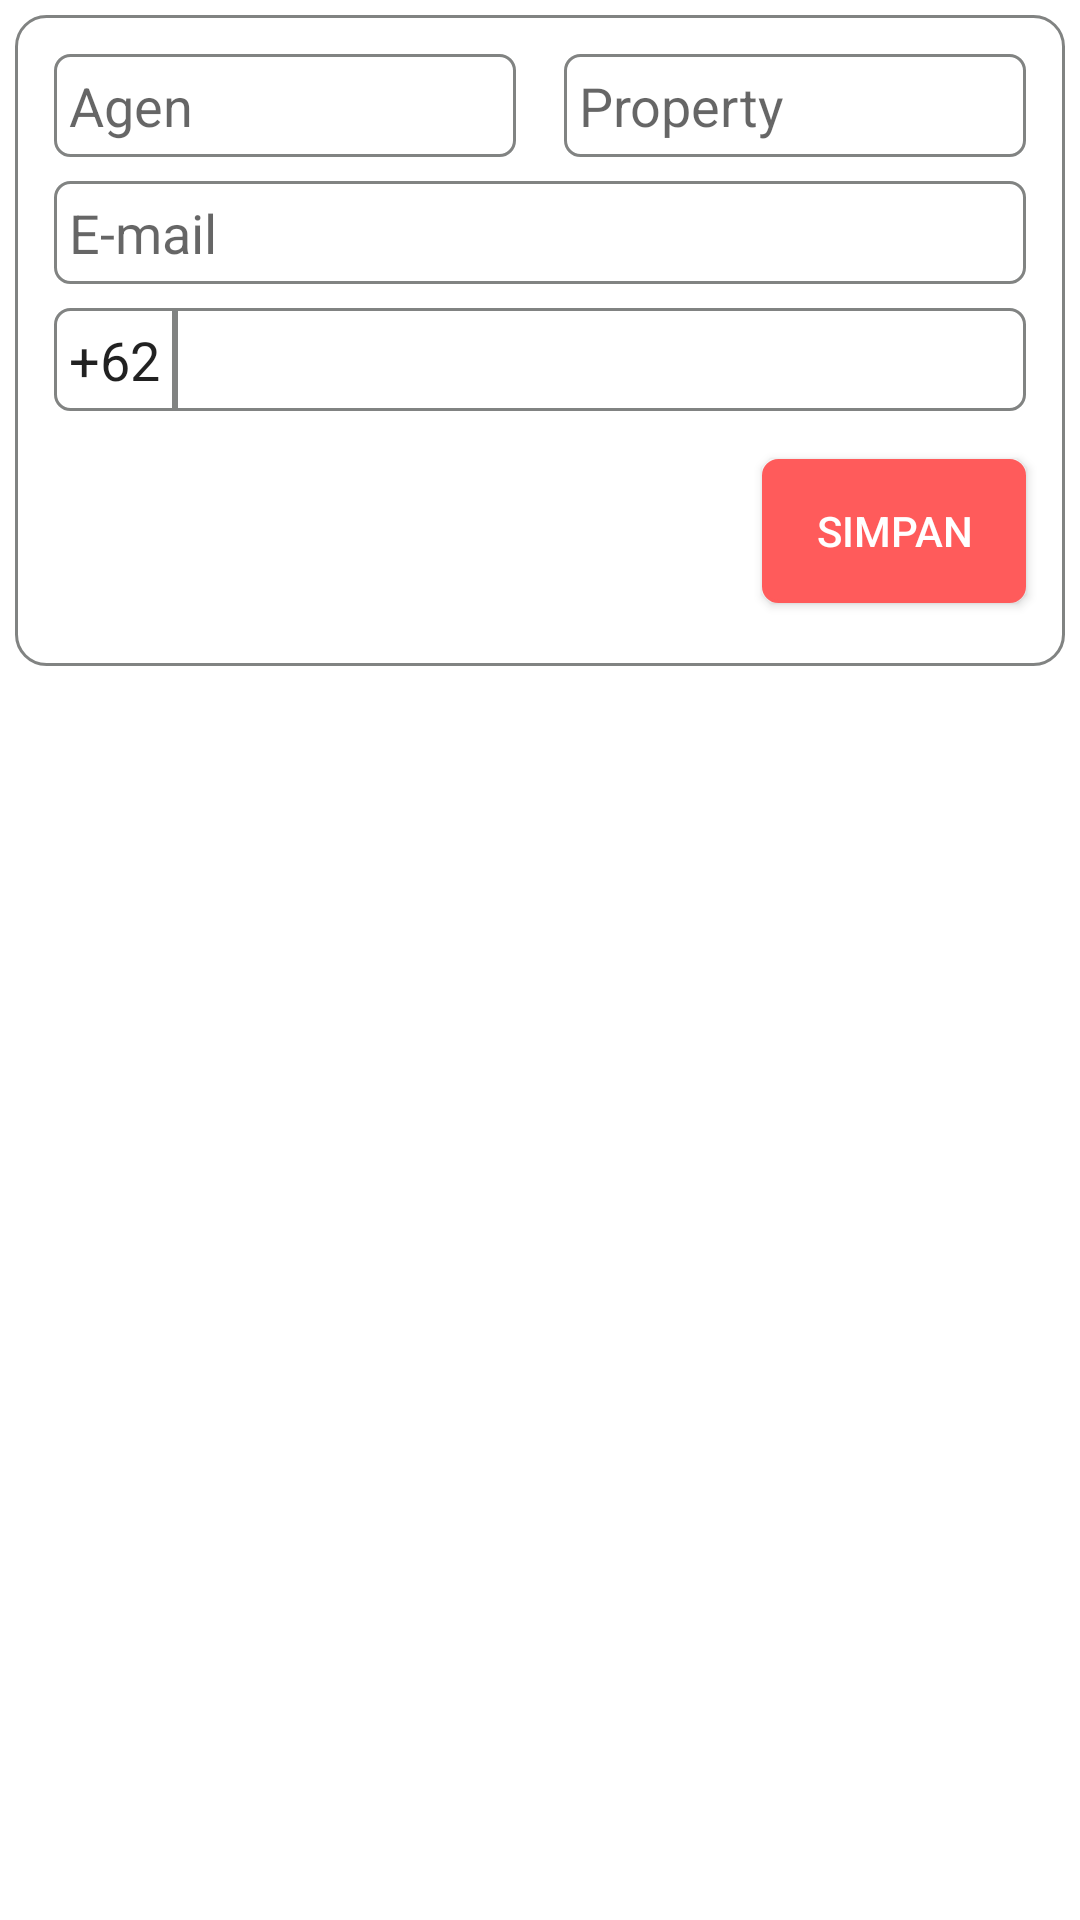

Write the Android layout XML for this screen, with the resource values it uses.
<!-- AndroidManifest.xml: application theme Theme.MyApplication -->
<!-- res/layout/fragment_settings.xml -->
<?xml version="1.0" encoding="utf-8"?>
<androidx.constraintlayout.widget.ConstraintLayout xmlns:android="http://schemas.android.com/apk/res/android"
    xmlns:app="http://schemas.android.com/apk/res-auto"
    xmlns:tools="http://schemas.android.com/tools"
    android:layout_width="match_parent"
    android:padding="5dp"
    android:layout_height="wrap_content">

    <androidx.constraintlayout.widget.ConstraintLayout
        android:layout_width="0dp"
        android:layout_height="wrap_content"
        android:background="@drawable/constraint_radius_setting"
        android:padding="5dp"
        app:layout_constraintEnd_toEndOf="parent"
        app:layout_constraintStart_toStartOf="parent"
        app:layout_constraintTop_toTopOf="parent">

        <androidx.appcompat.widget.AppCompatEditText
            android:id="@+id/setting_agen"
            android:layout_width="0dp"
            android:layout_height="wrap_content"
            android:layout_marginStart="8dp"
            android:layout_marginTop="8dp"
            android:layout_marginEnd="8dp"
            android:hint="@string/profil_agen"
            android:inputType="text"
            android:padding="5dp"
            android:background="@drawable/constraint_setting_field_radius_setting"
            app:layout_constraintEnd_toStartOf="@+id/setting_property"
            app:layout_constraintHorizontal_bias="0.5"
            app:layout_constraintStart_toStartOf="parent"
            app:layout_constraintTop_toTopOf="parent" />

        <androidx.appcompat.widget.AppCompatEditText
            android:id="@+id/setting_property"
            android:layout_width="0dp"
            android:layout_height="wrap_content"
            android:layout_marginStart="8dp"
            android:layout_marginEnd="8dp"
            android:background="@drawable/constraint_setting_field_radius_setting"
            android:hint="@string/profil_property"
            android:inputType="text"
            android:padding="5dp"
            app:layout_constraintBottom_toBottomOf="@+id/setting_agen"
            app:layout_constraintEnd_toEndOf="parent"
            app:layout_constraintHorizontal_bias="0.5"
            app:layout_constraintStart_toEndOf="@+id/setting_agen"
            app:layout_constraintTop_toTopOf="@+id/setting_agen" />

        <androidx.appcompat.widget.AppCompatEditText
            android:id="@+id/setting_email"
            android:layout_width="0dp"
            android:layout_height="wrap_content"
            android:layout_marginTop="8dp"
            android:background="@drawable/constraint_setting_field_radius_setting"
            android:hint="@string/settiing_profile_e_mail"
            android:inputType="text"
            android:padding="5dp"
            app:layout_constraintEnd_toEndOf="@+id/setting_property"
            app:layout_constraintStart_toStartOf="@+id/setting_agen"
            app:layout_constraintTop_toBottomOf="@+id/setting_agen" />

        <androidx.appcompat.widget.AppCompatEditText
            android:id="@+id/setting_62"
            android:layout_width="wrap_content"
            android:layout_height="wrap_content"
            android:layout_marginTop="8dp"
            android:background="@drawable/profil_number_left_item_radius_setting"
            android:padding="5dp"
            android:text="@string/profil_62"
            app:layout_constraintStart_toStartOf="@+id/setting_email"
            app:layout_constraintTop_toBottomOf="@+id/setting_email" />

        <androidx.appcompat.widget.AppCompatEditText
            android:id="@+id/setting_phone"
            android:layout_width="0dp"
            android:layout_height="wrap_content"
            android:background="@drawable/profil_number_right_item_radius_setting"
            android:padding="5dp"
            app:layout_constraintBottom_toBottomOf="@+id/setting_62"
            app:layout_constraintEnd_toEndOf="@+id/setting_email"
            app:layout_constraintStart_toEndOf="@+id/setting_62"
            app:layout_constraintTop_toTopOf="@+id/setting_62" />









        <androidx.appcompat.widget.AppCompatButton
            android:id="@+id/setting_save"
            android:layout_width="wrap_content"
            android:layout_height="wrap_content"
            android:layout_marginTop="16dp"
            android:layout_marginBottom="16dp"
            android:background="@drawable/rounded_corner_login"
            android:text="Simpan"
            android:textColor="@color/white"
            app:layout_constraintBottom_toBottomOf="parent"
            app:layout_constraintEnd_toEndOf="@+id/setting_phone"
            app:layout_constraintTop_toBottomOf="@+id/setting_phone" />

    </androidx.constraintlayout.widget.ConstraintLayout>

</androidx.constraintlayout.widget.ConstraintLayout>
<!-- resources referenced by this layout -->
<resources>
  <color name="black">#FF000000</color>
  <color name="white">#FFFFFFFF</color>
  <!-- drawable constraint_radius_setting (drawable) -->
  <?xml version="1.0" encoding="UTF-8"?>
  <shape xmlns:android="http://schemas.android.com/apk/res/android"
      android:shape="rectangle" >
      <stroke android:color="@color/color8" android:width="1dp"/>
      <solid android:color="@color/white" />
      <corners
          android:radius="10dp"/>
  </shape>
  <!-- drawable constraint_setting_field_radius_setting (drawable) -->
  <?xml version="1.0" encoding="UTF-8"?>
  <shape xmlns:android="http://schemas.android.com/apk/res/android"
      android:shape="rectangle" >
      <solid android:color="@color/color6" />
      <stroke
          android:width="1dp"
          android:color="@color/color8"/>
      <corners
          android:radius="5dp"/>
  </shape>
  <!-- drawable profil_number_left_item_radius_setting (drawable) -->
  <?xml version="1.0" encoding="UTF-8"?>
  <shape xmlns:android="http://schemas.android.com/apk/res/android"
      android:shape="rectangle" >
      <solid android:color="@color/white" />
      <stroke android:width="1dp" android:color="@color/color8"/>
      <corners
          android:bottomLeftRadius="5dp"
          android:topLeftRadius="5dp"/>
  </shape>
  <!-- drawable profil_number_right_item_radius_setting (drawable) -->
  <?xml version="1.0" encoding="UTF-8"?>
  <shape xmlns:android="http://schemas.android.com/apk/res/android"
      android:shape="rectangle" >
      <stroke android:width="1dp" android:color="@color/color8"/>
      <solid android:color="@color/white" />
      <corners
          android:topRightRadius="5dp"
          android:bottomRightRadius="5dp"/>
  </shape>
  <!-- drawable rounded_corner_login (drawable) -->
  <?xml version="1.0" encoding="utf-8"?>
  <shape xmlns:android="http://schemas.android.com/apk/res/android" >
      <stroke
          android:width="1dp"
          android:color="@color/color_1" />
  
      <solid android:color="@color/color_1" />
  
      <padding
          android:left="1dp"
          android:right="1dp"
          android:bottom="1dp"
          android:top="1dp" />
  
      <corners android:radius="5dp" />
  </shape>
  <string name="profil_62">+62</string>
  <string name="profil_agen">Agen</string>
  <string name="profil_property">Property</string>
  <string name="settiing_profile_e_mail">E-mail</string>
  <style name="Theme.MyApplication" parent="Theme.MaterialComponents.DayNight.DarkActionBar">
          
          <item name="colorPrimary">@color/purple_500</item>
          <item name="colorPrimaryVariant">@color/purple_700</item>
          <item name="colorOnPrimary">@color/white</item>
          
          <item name="colorSecondary">@color/teal_200</item>
          <item name="colorSecondaryVariant">@color/teal_700</item>
          <item name="colorOnSecondary">@color/black</item>
          
          <item name="android:statusBarColor" tools:targetApi="l">?attr/colorPrimaryVariant</item>
          
      </style>
  <color name="color8">#818382</color>
  <color name="color6">#F6F7F8</color>
  <color name="color_1">#FF5B5B</color>
  <color name="purple_500">#FF6200EE</color>
  <color name="purple_700">#FF3700B3</color>
  <color name="teal_200">#FF03DAC5</color>
  <color name="teal_700">#FF018786</color>
</resources>
